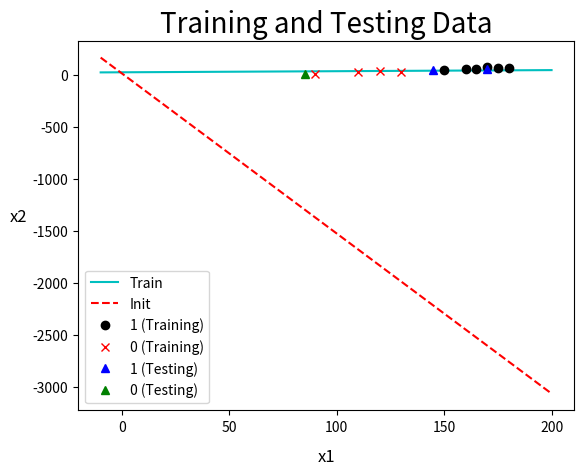

Write the Python code that produced this figure.
import matplotlib.pyplot as plt
import numpy as np
import random
import warnings

#為了ignore warning
warnings.filterwarnings("ignore", category = Warning )

# x0, x1, x2, y
data = np.array([
((1, 170, 80), 1),
((1,  90, 15), 0),
((1, 130, 30), 0),
((1, 165, 55), 1),
((1, 150, 45), 1),
((1, 120, 40), 0),
((1, 110, 35), 0),
((1, 180, 70), 1),
((1, 175, 65), 1),
((1, 160, 60), 1)] , dtype = object)

predict_Data = np.array([
(1, 170, 60),
(1,  85, 15),
(1, 145, 45)], dtype = object)

def init_weight():
	w = np.random.uniform(-1.0, 1.0, 3)
	print("\nInitial weight is [ %f, %f, %f]" % (w[0], w[1], w[2]))
	return w

def sigmoid(n):
	return 1.0 / (1.0 + np.exp(-n))

def Cross_Entropy(y, y_Hat):
	return -( y * np.log( y_Hat ) + (1 - y ) * np.log( 1 - y_Hat ) ) 

def Gradient_Descent(data, epoch, LearningRate, init, Error):
	w = init.copy() 
	count = 0
	_error = 1
	while count <= epoch:
		if _error < Error:
			break
		_error = 0
		for x, y in data:
			x = np.array(x) # x = [1, x1, x2]
			w += LearningRate * (y - sigmoid( w.T.dot(x) )) * x	# w <- w + LearningRate(y-^y)x
			_error += Cross_Entropy(y, sigmoid( w.T.dot(x)))
		count += 1
		_error /= len(data)

	print("\nThe maximum number of epoches is", count)
	return w

def predict(predict_Data, w):
	predict_result = []
	print("\nPredict testing example are")
	cnt = 0
	for i in predict_Data:
		cnt += 1
		label = 1 if sigmoid(w.T.dot(i)) >= 0.5 else 0
		predict_result.append([(i[0], i[1], i[2]), label])
		print('Case %d ： ( %d , %d , %d )' % ( cnt, i[1], i[2], label))
	return predict_result

def draw(w, data, init, predict_result):
	train_x1 = []	# dataset > 0
	train_y1 = []
	train_x2 = []	# dataset < 0
	train_y2 = []
	test_x1 = []	# predict_result > 0
	test_y1 = []
	test_x2 = []	# predict_result < 0
	test_y2 = []
	for x, y in data :
		if y == 1:
			train_x1.append(x[1])
			train_y1.append(x[2])
		else:
			train_x2.append(x[1])
			train_y2.append(x[2])
	for x, y in predict_result :
		if y == 1:
			test_x1.append(x[1])
			test_y1.append(x[2])
		else:
			test_x2.append(x[1])
			test_y2.append(x[2])

	X = np.linspace(-10, 200, 10)

	train_Y = (-w[0]-w[1]*X) / w[2]
	init_Y = (-init[0]-init[1]*X) / init[2]

	plt.figure()
	plt.plot(X, train_Y, label = 'Train', color = 'c')	#畫Train線
	plt.plot(X, init_Y, label = 'Init', color = 'red', linestyle = '--')		#畫Init線

	plt.title('Training and Testing Data', size = 20)	# 標題

	plt.xlabel('x1', size = 12, labelpad = 10)	# x軸
	plt.ylabel('x2', size = 12, labelpad = 10, rotation = 'horizontal')	# y軸

	plt.plot(train_x1, train_y1, 'ko', label = '1 (Training)')	# 畫點(y = 1)
	plt.plot(train_x2, train_y2, 'rx', label = '0 (Training)')	# 畫點(y = 0)
	plt.plot(test_x1, test_y1, 'b^', label = '1 (Testing)')	# 畫點(y = 1)
	plt.plot(test_x2, test_y2, 'g^', label = '0 (Testing)')	# 畫點(y = 0)

	plt.legend( loc='best')	#圖例
	plt.show()

def main(epoch, LearningRate, Error):
	print("Learning Rate is", LearningRate)
	print("\nError limit is", Error)
	init = init_weight()
	w = Gradient_Descent(data, epoch, LearningRate, init, Error)
	print("\nNew weight is [ %f, %f, %f]" % (w[0], w[1], w[2]))
	predict_result = predict(predict_Data, w)
	draw(w, data, init, predict_result)
	
if __name__ == '__main__':
	main(100000, 0.5, 0.01)